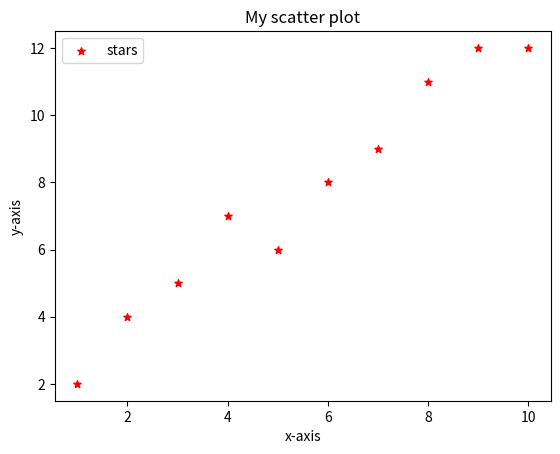

This chart was generated by the following Python code:
import matplotlib.pyplot as plt

x=[1,2,3,4,5,6,7,8,9,10]
y=[2,4,5,7,6,8,9,11,12,12]

plt.scatter(x,y,label="stars", color="red",marker="*",s=30)
plt.xlabel('x-axis')
plt.ylabel('y-axis')
plt.title("My scatter plot")
plt.legend()
plt.show()
